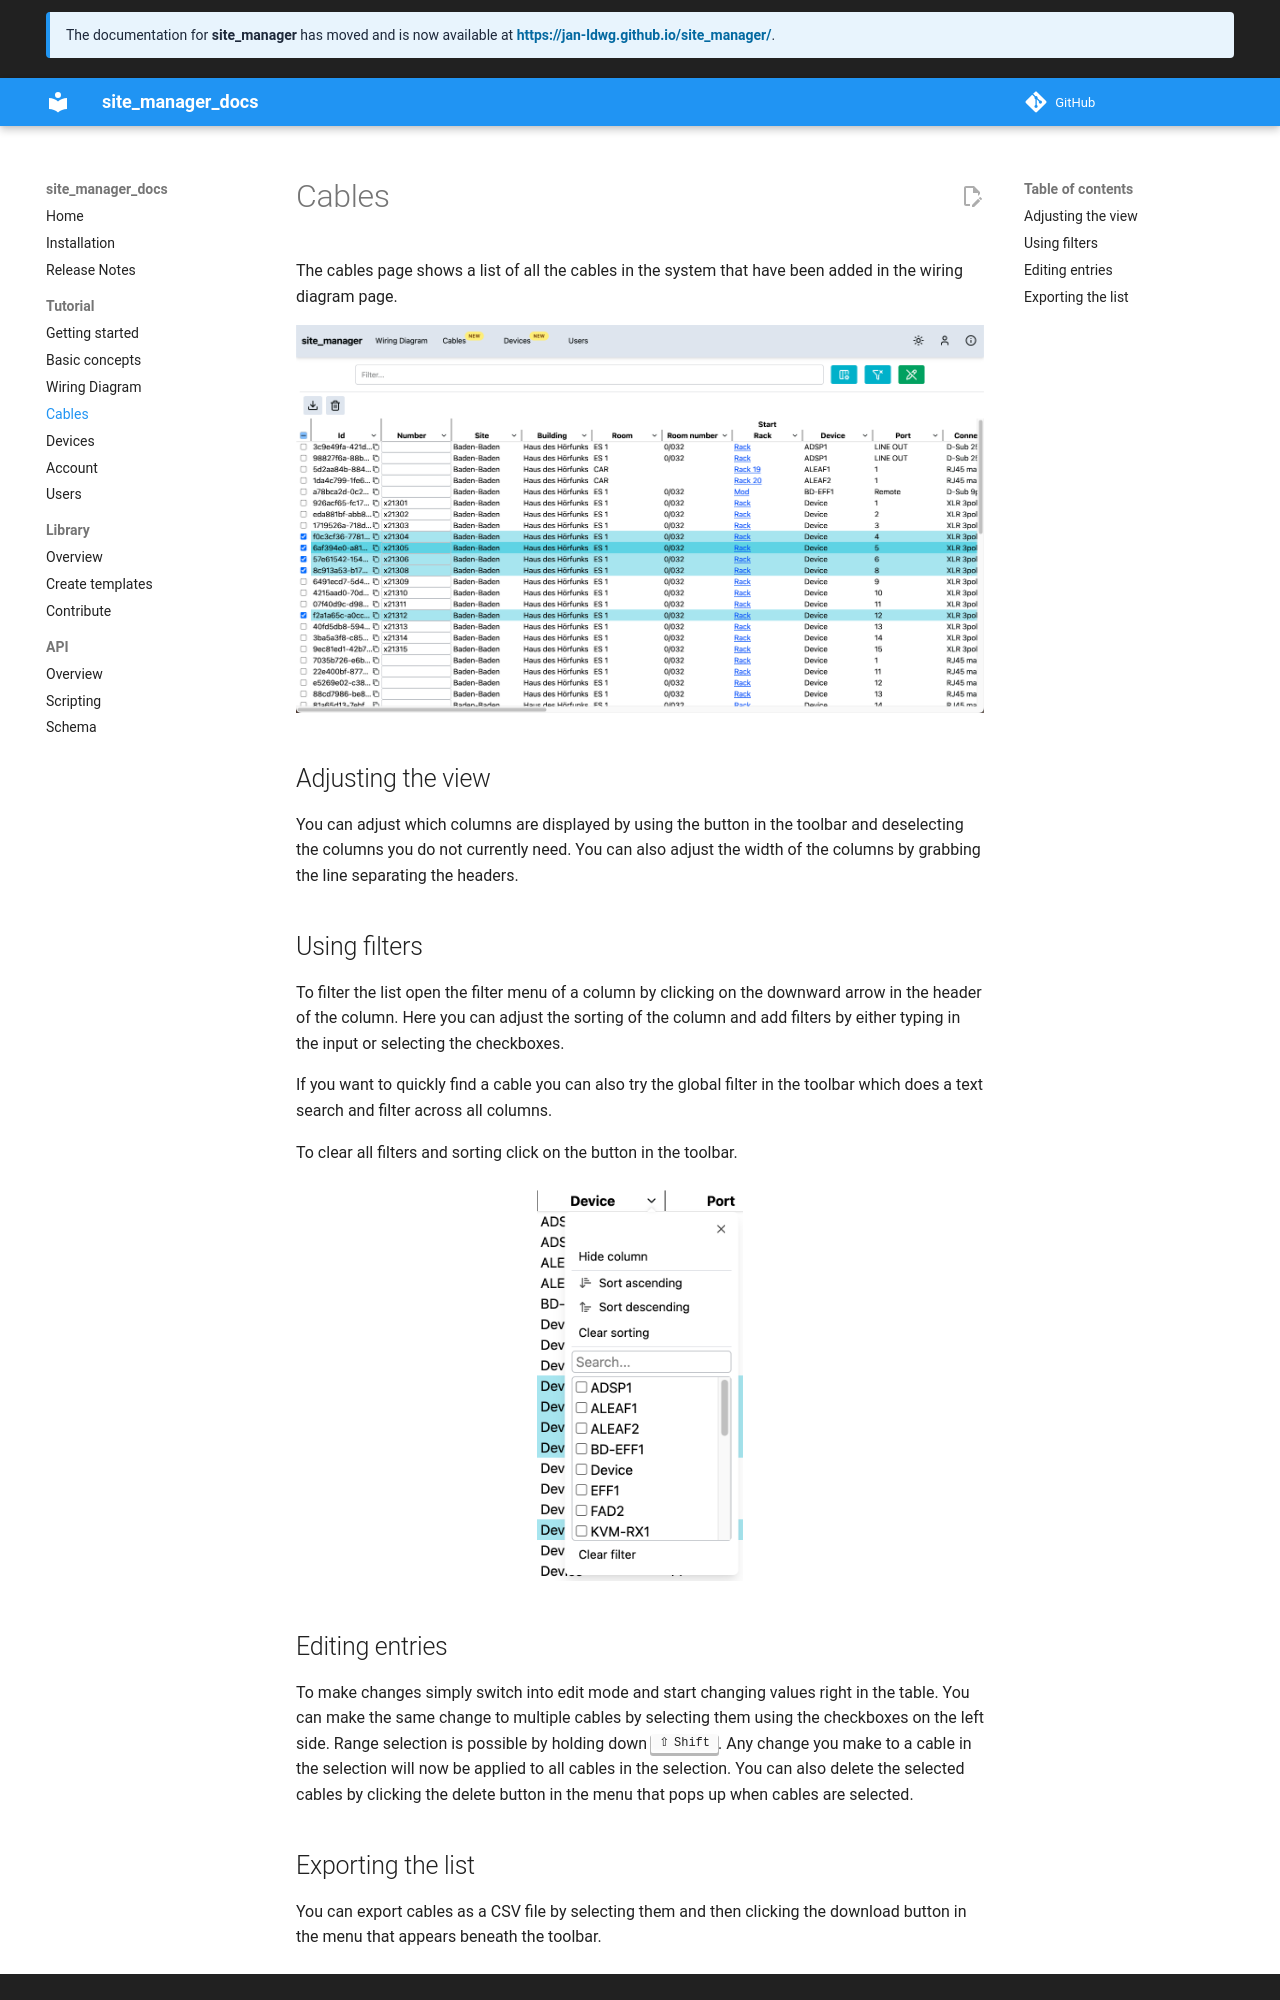

repository: jan-ldwg/site_manager_docs · page: tutorial/cablelist/index.html · generator: mkdocs

The cables page shows a list of all the cables in the system that have been added in the wiring diagram page.

![](../images/cablelist.png)

## Adjusting the view

You can adjust which columns are displayed by using the button in the toolbar and deselecting the columns you do not currently need. You can also adjust the width of the columns by grabbing the line separating the headers.

## Using filters

To filter the list open the filter menu of a column by clicking on the downward arrow in the header of the column. Here you can adjust the sorting of the column and add filters by either typing in the input or selecting the checkboxes.

If you want to quickly find a cable you can also try the global filter in the toolbar which does a text search and filter across all columns.

To clear all filters and sorting click on the button in the toolbar.

<p align="center">
<img src="../../images/cables-filter.png" width="30%" >
</p>

## Editing entries

To make changes simply switch into edit mode and start changing values right in the table. You can make the same change to multiple cables by selecting them using the checkboxes on the left side. Range selection is possible by holding down ++shift++. Any change you make to a cable in the selection will now be applied to all cables in the selection. You can also delete the selected cables by clicking the delete button in the menu that pops up when cables are selected.
